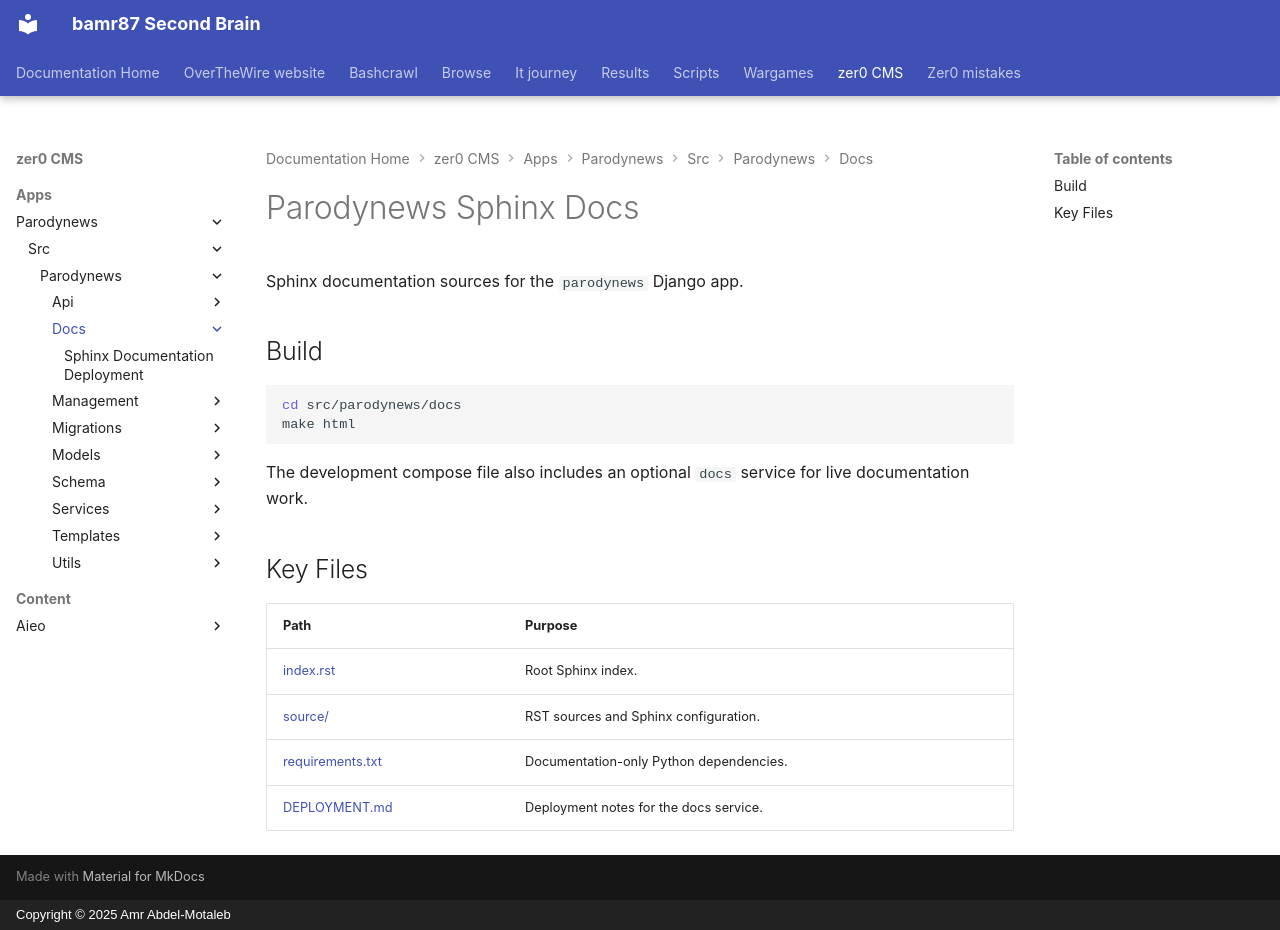

repository: bamr87/README · page: zer0-CMS/apps/parodynews/src/parodynews/docs/index.html · generator: mkdocs · copyright: Copyright © 2025 Amr Abdel-Motaleb

---
source_file: apps/parodynews/src/parodynews/docs/README.md
source_repo: bamr87/zer0-CMS
source_url: https://github.com/bamr87/zer0-CMS/blob/main/apps/parodynews/src/parodynews/docs/README.md
title: Parodynews Sphinx Docs
---
# Parodynews Sphinx Docs

Sphinx documentation sources for the `parodynews` Django app.

## Build

```bash
cd src/parodynews/docs
make html
```

The development compose file also includes an optional `docs` service for live documentation work.

## Key Files

| Path | Purpose |
|---|---|
| [index.rst](index.rst) | Root Sphinx index. |
| [source/](source/) | RST sources and Sphinx configuration. |
| [requirements.txt](requirements.txt) | Documentation-only Python dependencies. |
| [DEPLOYMENT.md](DEPLOYMENT.md) | Deployment notes for the docs service. |
